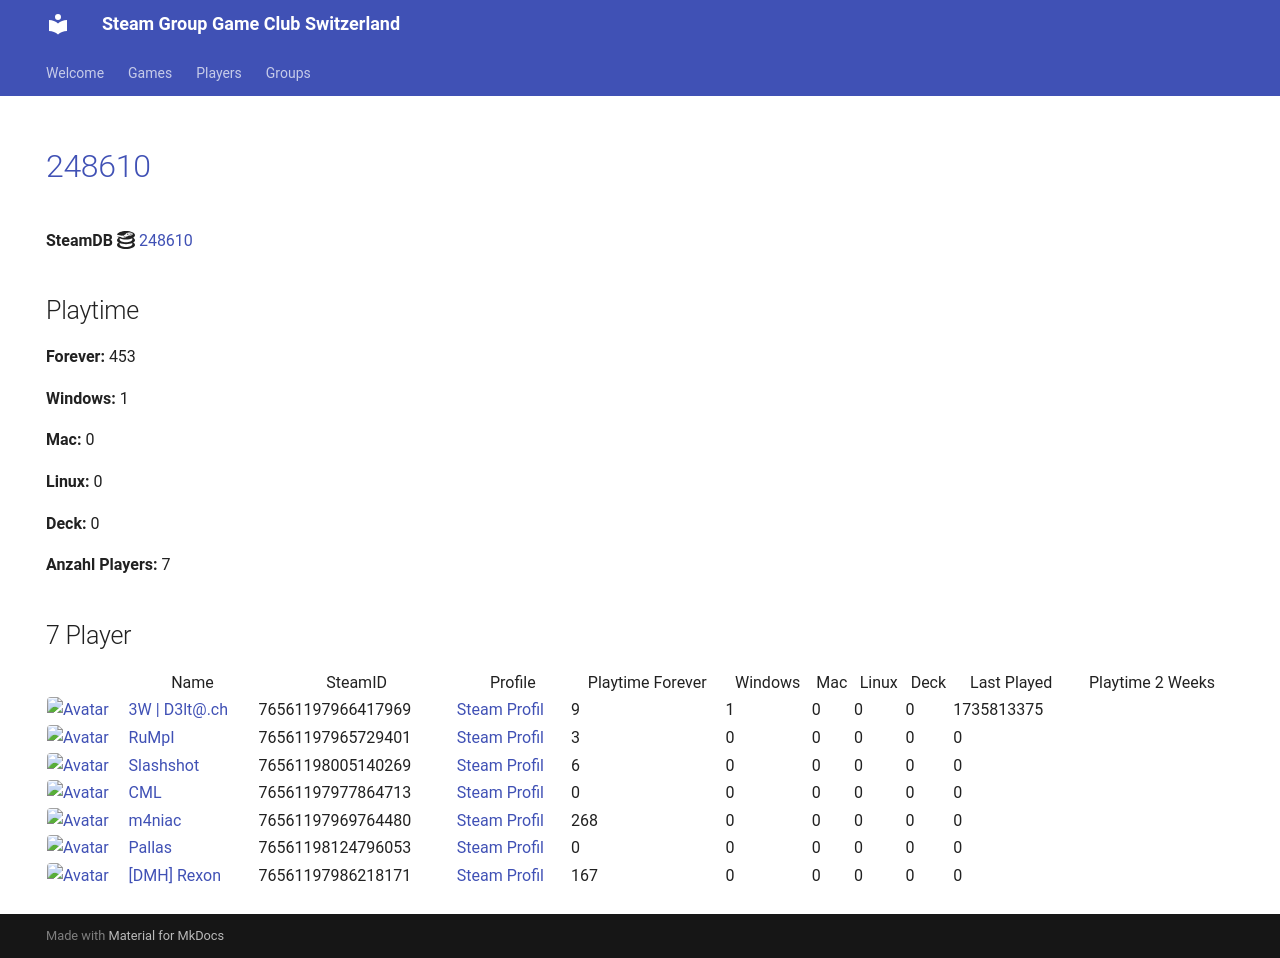

repository: Game-Club-Switzerland/steam.gameclub.ch · page: game/248610/index.html · generator: mkdocs

---
hide:
  - navigation
  - toc
---
# <a href="https://store.steampowered.com/app/248610">248610</a>

**SteamDB :simple-steamdb:** <a href="https://steamdb.info/app/248610">248610</a>

## Playtime

**Forever:** 453

**Windows:** 1

**Mac:** 0

**Linux:** 0

**Deck:** 0

**Anzahl Players:** 7
## 7 Player

<table id="charts-table" class="display" style="width:100%">
            <thead>
                <tr>
                    <th></th>
                    <th>Name</th>
                    <th>SteamID</th>
                    <th>Profile</th>
                    <th>Playtime Forever</th>
                    <th>Windows</th>
                    <th>Mac</th>
                    <th>Linux</th>
                    <th>Deck</th>
                    <th>Last Played</th>
                    <th>Playtime 2 Weeks</th>
                </tr>
            </thead>
            <tbody>
        <tr>
<td><a href="/player/76561197966417969" target="_blank" title="3W | D3lt@.ch"><img src="https://avatars.steamstatic.com/363ea361fc7ff2a14a2a780a5e15e66cee03e434_full.jpg" alt="Avatar" style="width:48px;height:48px;border-radius:4px;"></a></td><td><a href="/player/76561197966417969" target="_blank" title="3W | D3lt@.ch">3W | D3lt@.ch</a></td><td>76561197966417969</td><td><a href="https://steamcommunity.com/id/3wd3lta/" target="_blank">Steam Profil</a></td><td>9</td><td>1</td><td>0</td><td>0</td><td>0</td><td>1735813375</td><td></td></tr>
<tr>
<td><a href="/player/76561197965729401" target="_blank" title="RuMpI"><img src="https://avatars.steamstatic.com/3f006227f5d26fb37941b0a23adb7fafc72530ad_full.jpg" alt="Avatar" style="width:48px;height:48px;border-radius:4px;"></a></td><td><a href="/player/76561197965729401" target="_blank" title="RuMpI">RuMpI</a></td><td>76561197965729401</td><td><a href="https://steamcommunity.com/profiles/76561197965729401/" target="_blank">Steam Profil</a></td><td>3</td><td>0</td><td>0</td><td>0</td><td>0</td><td>0</td><td></td></tr>
<tr>
<td><a href="/player/76561198005140269" target="_blank" title="Slashshot"><img src="https://avatars.steamstatic.com/dcd2136652dc32498f221d8262950cef8c08e38a_full.jpg" alt="Avatar" style="width:48px;height:48px;border-radius:4px;"></a></td><td><a href="/player/76561198005140269" target="_blank" title="Slashshot">Slashshot</a></td><td>76561198005140269</td><td><a href="https://steamcommunity.com/id/Slashshot93/" target="_blank">Steam Profil</a></td><td>6</td><td>0</td><td>0</td><td>0</td><td>0</td><td>0</td><td></td></tr>
<tr>
<td><a href="/player/76561197977864713" target="_blank" title="CML"><img src="https://avatars.steamstatic.com/a52dfe7d3ee19120d8b9b8722f269d6aeb35bd93_full.jpg" alt="Avatar" style="width:48px;height:48px;border-radius:4px;"></a></td><td><a href="/player/76561197977864713" target="_blank" title="CML">CML</a></td><td>76561197977864713</td><td><a href="https://steamcommunity.com/profiles/76561197977864713/" target="_blank">Steam Profil</a></td><td>0</td><td>0</td><td>0</td><td>0</td><td>0</td><td>0</td><td></td></tr>
<tr>
<td><a href="/player/76561197969764480" target="_blank" title="m4niac"><img src="https://avatars.steamstatic.com/7d4a07b7909b83ce6e61db85a98ab4e315c3e6b2_full.jpg" alt="Avatar" style="width:48px;height:48px;border-radius:4px;"></a></td><td><a href="/player/76561197969764480" target="_blank" title="m4niac">m4niac</a></td><td>76561197969764480</td><td><a href="https://steamcommunity.com/profiles/76561197969764480/" target="_blank">Steam Profil</a></td><td>268</td><td>0</td><td>0</td><td>0</td><td>0</td><td>0</td><td></td></tr>
<tr>
<td><a href="/player/76561198124796053" target="_blank" title="Pallas"><img src="https://avatars.steamstatic.com/4630dfff0852bfa9ba5d90058491e1b218af8dd6_full.jpg" alt="Avatar" style="width:48px;height:48px;border-radius:4px;"></a></td><td><a href="/player/76561198124796053" target="_blank" title="Pallas">Pallas</a></td><td>76561198124796053</td><td><a href="https://steamcommunity.com/profiles/76561198124796053/" target="_blank">Steam Profil</a></td><td>0</td><td>0</td><td>0</td><td>0</td><td>0</td><td>0</td><td></td></tr>
<tr>
<td><a href="/player/76561197986218171" target="_blank" title="[DMH] Rexon"><img src="https://avatars.steamstatic.com/14c94ace391b90e2c5c3e07e44f518f25a3d4376_full.jpg" alt="Avatar" style="width:48px;height:48px;border-radius:4px;"></a></td><td><a href="/player/76561197986218171" target="_blank" title="[DMH] Rexon">[DMH] Rexon</a></td><td>76561197986218171</td><td><a href="https://steamcommunity.com/id/19nosferatu82/" target="_blank">Steam Profil</a></td><td>167</td><td>0</td><td>0</td><td>0</td><td>0</td><td>0</td><td></td></tr>
</tbody>
</table>
